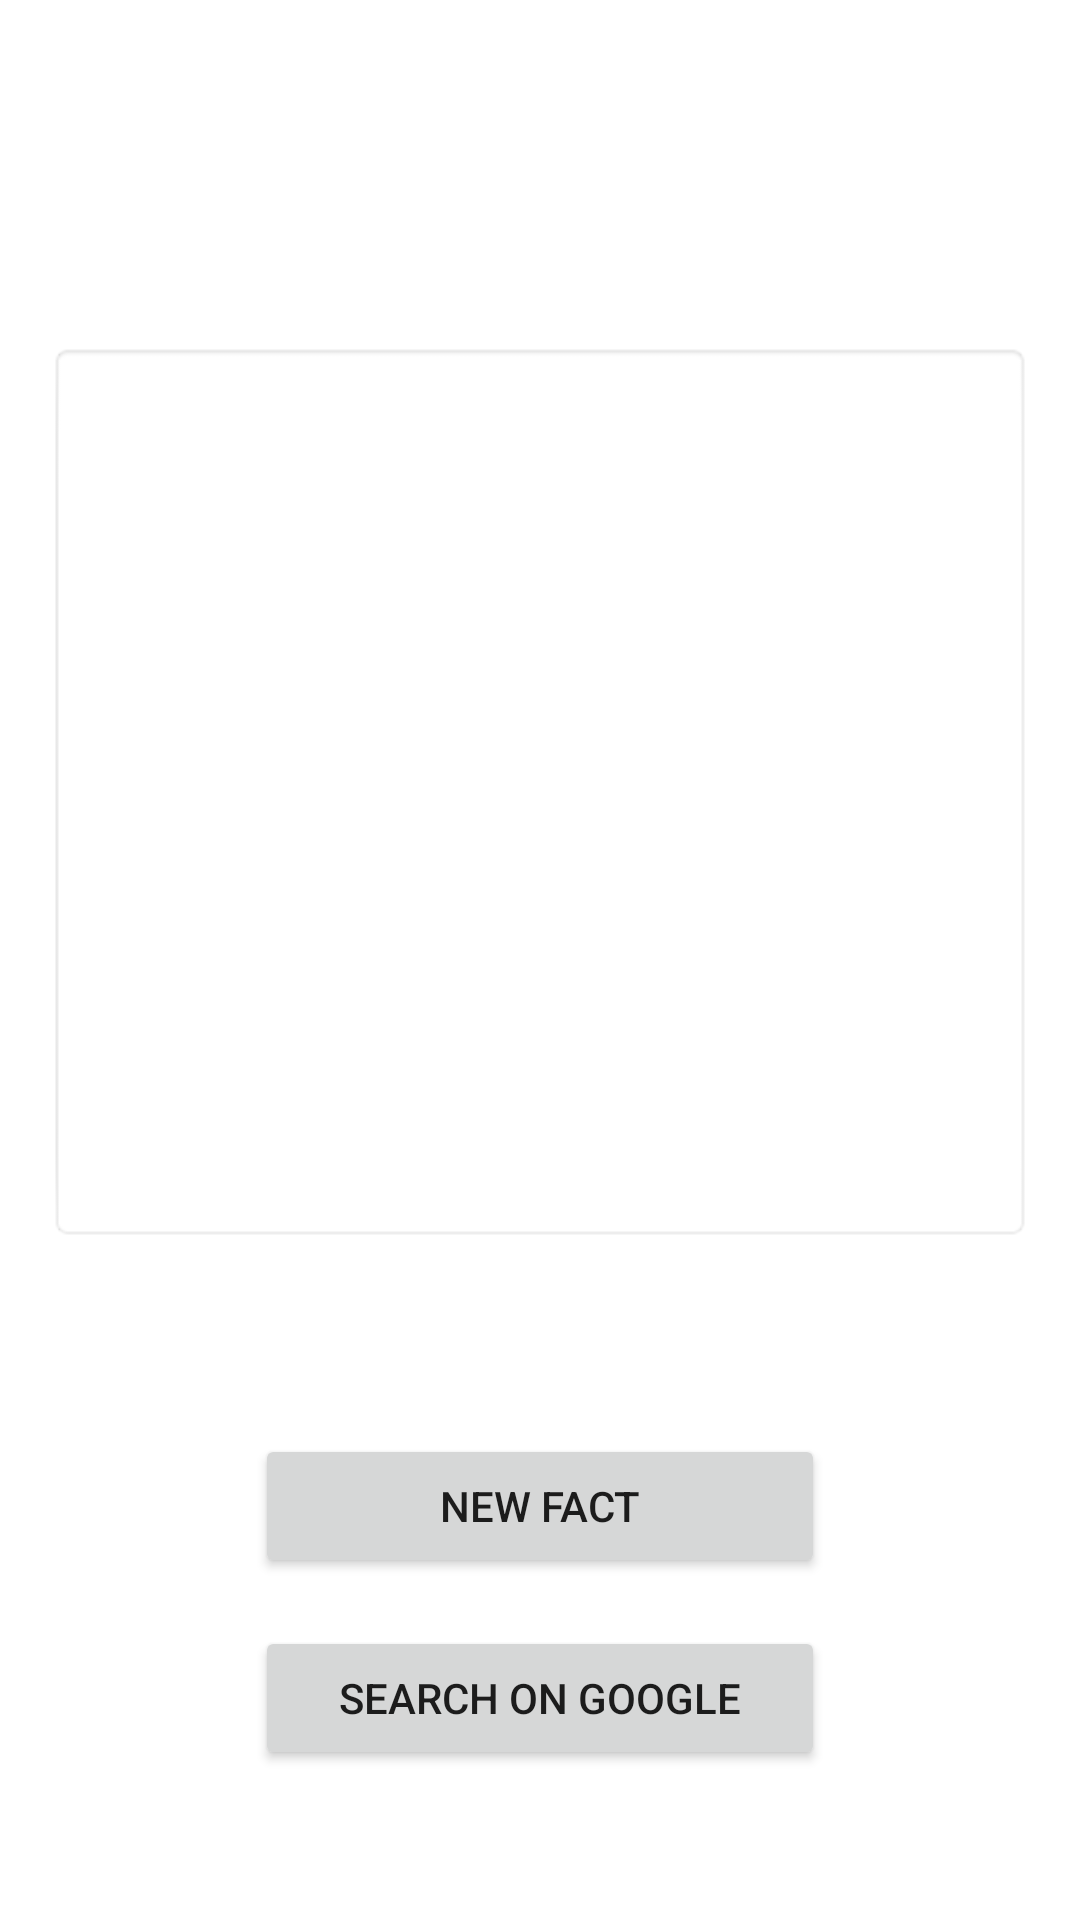

Write the Android layout XML for this screen, with the resource values it uses.
<!-- AndroidManifest.xml: application theme Theme.FinalProject -->
<!-- res/layout/activity_facts.xml -->
<?xml version="1.0" encoding="utf-8"?>
<LinearLayout xmlns:android="http://schemas.android.com/apk/res/android"
    xmlns:tools="http://schemas.android.com/tools"
    android:layout_width="match_parent"
    android:layout_height="match_parent"
    android:gravity="center"
    android:orientation="vertical"
    android:padding="16dp">

    <TextView
        android:id="@+id/textViewFact"
        android:layout_width="match_parent"
        android:layout_height="300dp"
        android:layout_marginTop="64dp"
        android:background="@android:drawable/editbox_background"
        android:gravity="center_vertical"
        android:textAlignment="center"
        android:textColor="#1b2c56"
        android:textSize="20sp"
        tools:ignore="RtlCompat" />

    <Button
        android:id="@+id/buttonNewFact"
        android:layout_width="190dp"
        android:layout_height="wrap_content"
        android:layout_marginTop="64dp"
        android:text="@string/buttonNewFact" />

    <Button
        android:id="@+id/buttonSearchFact"
        android:layout_width="190dp"
        android:layout_height="wrap_content"
        android:layout_marginTop="16dp"
        android:text="@string/buttonSearchFact" />

</LinearLayout>
<!-- resources referenced by this layout -->
<resources>
  <string name="buttonNewFact">New Fact</string>
  <string name="buttonSearchFact">Search on Google</string>
  <style name="Theme.FinalProject" parent="Theme.MaterialComponents.DayNight.DarkActionBar">
          
          <item name="colorPrimary">@color/orange_500</item>
          <item name="colorPrimaryVariant">@color/orange_600</item>
          <item name="colorOnPrimary">@color/white</item>
          
          <item name="colorSecondary">@color/teal_200</item>
          <item name="colorSecondaryVariant">@color/teal_700</item>
          <item name="colorOnSecondary">@color/black</item>
          
          <item name="android:statusBarColor">?attr/colorPrimaryVariant</item>
          
      </style>
  <color name="orange_500">#FF9800</color>
  <color name="orange_600">#FB8C00</color>
  <color name="white">#FFFFFFFF</color>
  <color name="teal_200">#FF03DAC5</color>
  <color name="teal_700">#FF018786</color>
  <color name="black">#FF000000</color>
</resources>
